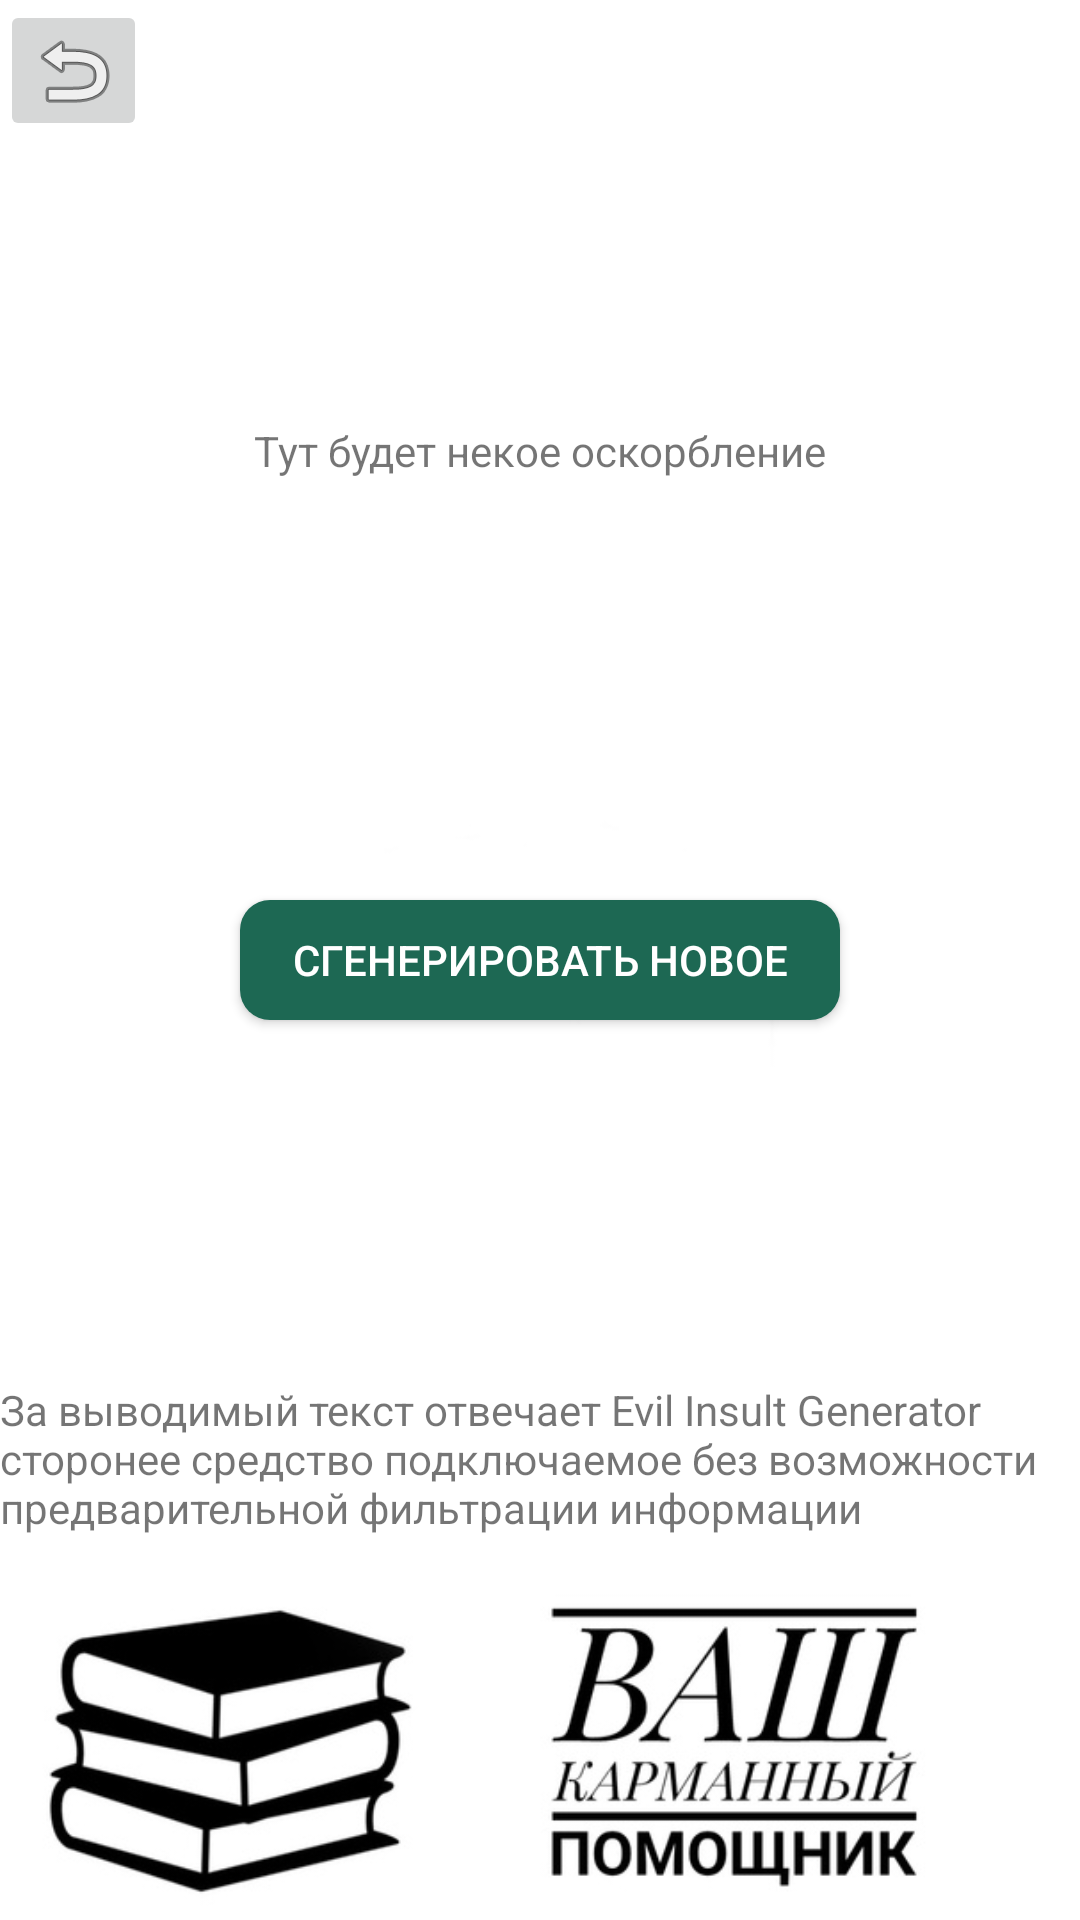

Produce the Android XML layout that renders to this screen, including the resource entries it uses.
<!-- AndroidManifest.xml: application theme Theme.ProjectAplication -->
<!-- res/layout/activity_desecration.xml -->
<?xml version="1.0" encoding="utf-8"?>
<androidx.constraintlayout.widget.ConstraintLayout xmlns:android="http://schemas.android.com/apk/res/android"
    xmlns:app="http://schemas.android.com/apk/res-auto"
    xmlns:tools="http://schemas.android.com/tools"
    android:layout_width="match_parent"
    android:layout_height="match_parent"
    tools:context=".Desecration"
    android:background="@drawable/background"
    >

    <TextView
        android:id="@+id/textView"
        android:layout_width="wrap_content"
        android:layout_height="wrap_content"
        android:layout_marginStart="24dp"
        android:layout_marginEnd="24dp"
        android:text="Тут будет некое оскорбление"
        app:layout_constraintBottom_toTopOf="@+id/btnGetNew"
        app:layout_constraintEnd_toEndOf="parent"
        app:layout_constraintStart_toStartOf="parent"
        app:layout_constraintTop_toTopOf="parent" />

    <Button
        android:id="@+id/btnGetNew"
        android:layout_width="200dp"
        android:layout_height="40dp"
        android:onClick="onClick"
        android:text="Сгенерировать новое"
        android:background="@drawable/button"
        android:textColor="#FFFFFF"
        app:layout_constraintBottom_toBottomOf="parent"
        app:layout_constraintEnd_toEndOf="parent"
        app:layout_constraintStart_toStartOf="parent"
        app:layout_constraintTop_toTopOf="parent" />

    <TextView
        android:id="@+id/textView3"
        android:layout_width="wrap_content"
        android:layout_height="wrap_content"
        android:layout_marginBottom="128dp"
        android:text="За выводимый текст отвечает Evil Insult Generator сторонее средство подключаемое без возможности предварительной фильтрации информации "
        app:layout_constraintBottom_toBottomOf="parent"
        app:layout_constraintEnd_toEndOf="parent"
        app:layout_constraintHorizontal_bias="0.0"
        app:layout_constraintStart_toStartOf="parent" />

    <ImageButton
        android:id="@+id/btnGoBackDesecration"
        android:layout_width="49dp"
        android:layout_height="47dp"
        android:onClick="onClick"
        app:layout_constraintStart_toStartOf="parent"
        app:layout_constraintTop_toTopOf="parent"
        app:srcCompat="@android:drawable/ic_menu_revert" />

    <ProgressBar
        android:id="@+id/progressBarDesecration"
        style="?android:attr/progressBarStyle"
        android:layout_width="237dp"
        android:layout_height="222dp"
        android:visibility="gone"
        app:layout_constraintEnd_toEndOf="parent"
        app:layout_constraintStart_toStartOf="parent"
        tools:layout_editor_absoluteY="60dp" />
</androidx.constraintlayout.widget.ConstraintLayout>
<!-- resources referenced by this layout -->
<resources>
  <!-- drawable background: jpg bitmap (drawable, 43109 bytes) -->
  <!-- drawable button (drawable) -->
  <?xml version="1.0" encoding="utf-8"?>
  <selector xmlns:android="http://schemas.android.com/apk/res/android">
      <item>
          <shape android:shape="rectangle">
              <solid android:color="#1D6853"/>
  
              <corners
                  android:radius="10dp" />
              <padding
                  android:left="10dp"
                  android:top="10dp"
                  android:right="10dp"
                  android:bottom="10dp" />
          </shape>
      </item>
  </selector>
  <style name="Theme.ProjectAplication" parent="Theme.AppCompat.Light">
          
          <item name="colorPrimary">@color/purple_500</item>
          <item name="colorPrimaryVariant">@color/purple_700</item>
          <item name="colorOnPrimary">@color/white</item>
          
          <item name="colorSecondary">@color/teal_200</item>
          <item name="colorSecondaryVariant">@color/teal_700</item>
          <item name="colorOnSecondary">@color/black</item>
          
          <item name="android:statusBarColor">?attr/colorPrimaryVariant</item>
          
      </style>
  <color name="purple_500">#1D6853</color>
  <color name="purple_700">#582FB4</color>
  <color name="white">#FFFFFF</color>
  <color name="teal_200">#FF03DAC5</color>
  <color name="teal_700">#FF018786</color>
  <color name="black">#000000</color>
</resources>
